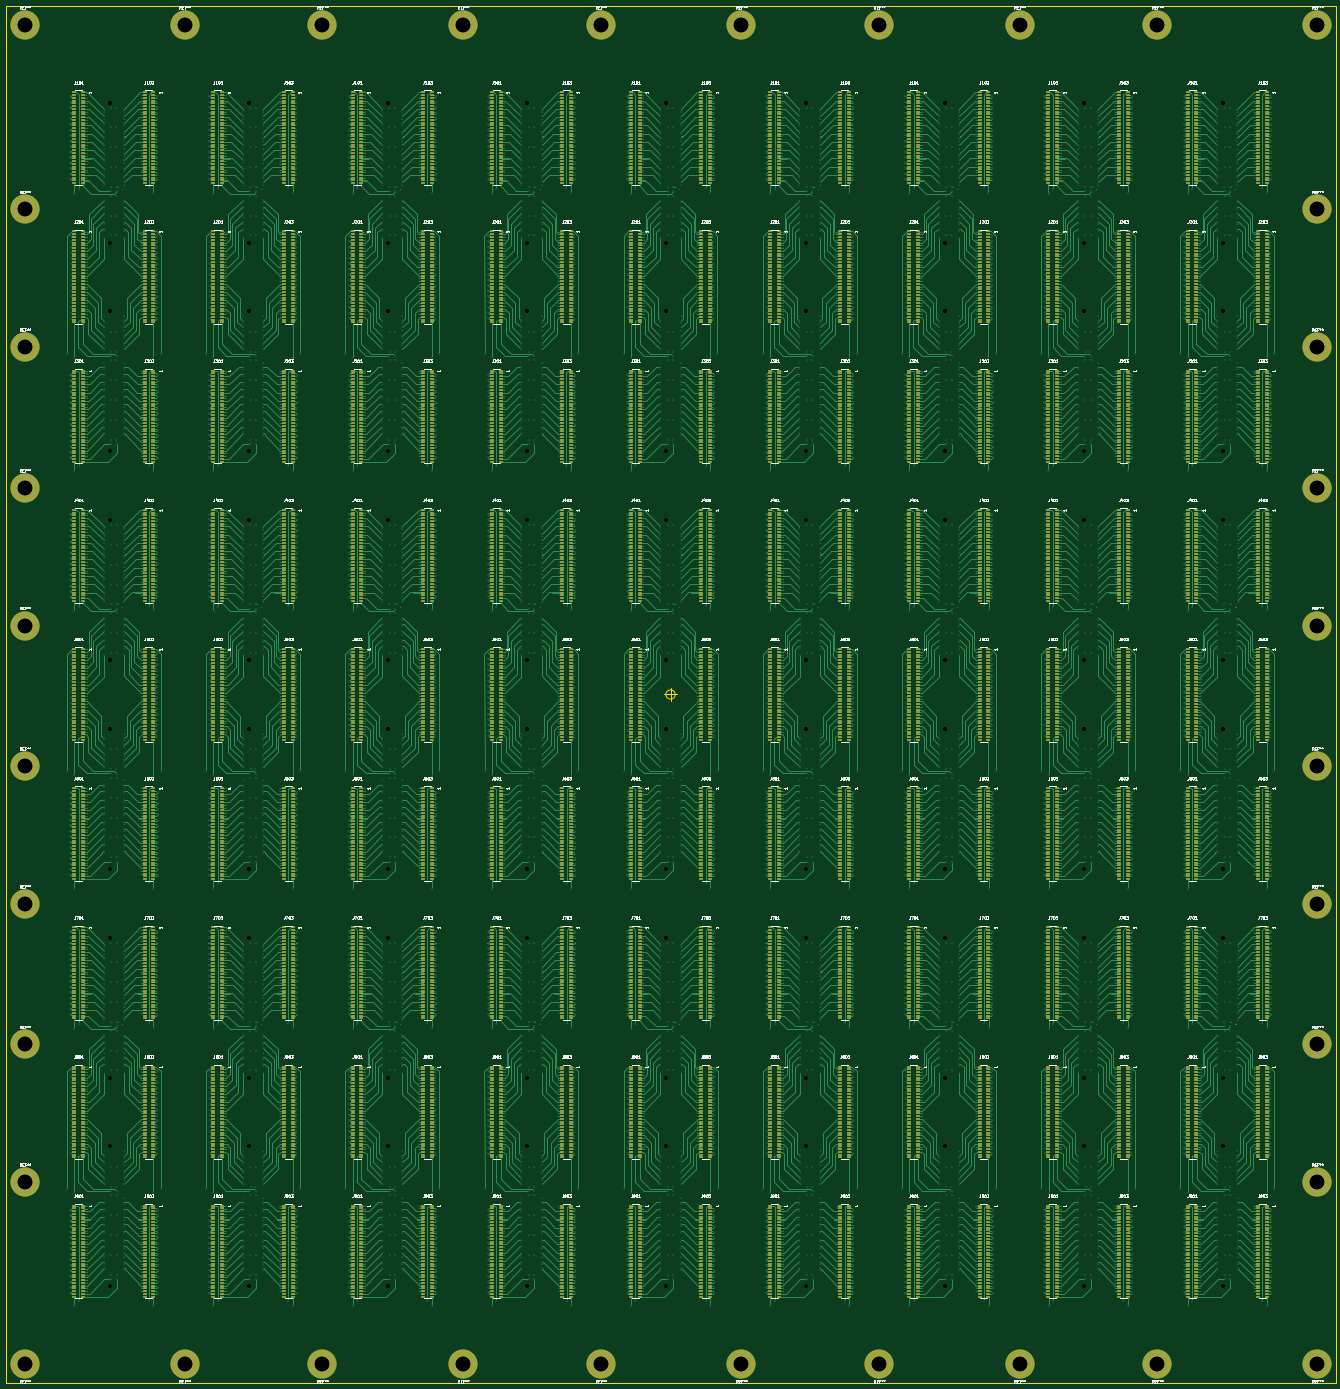
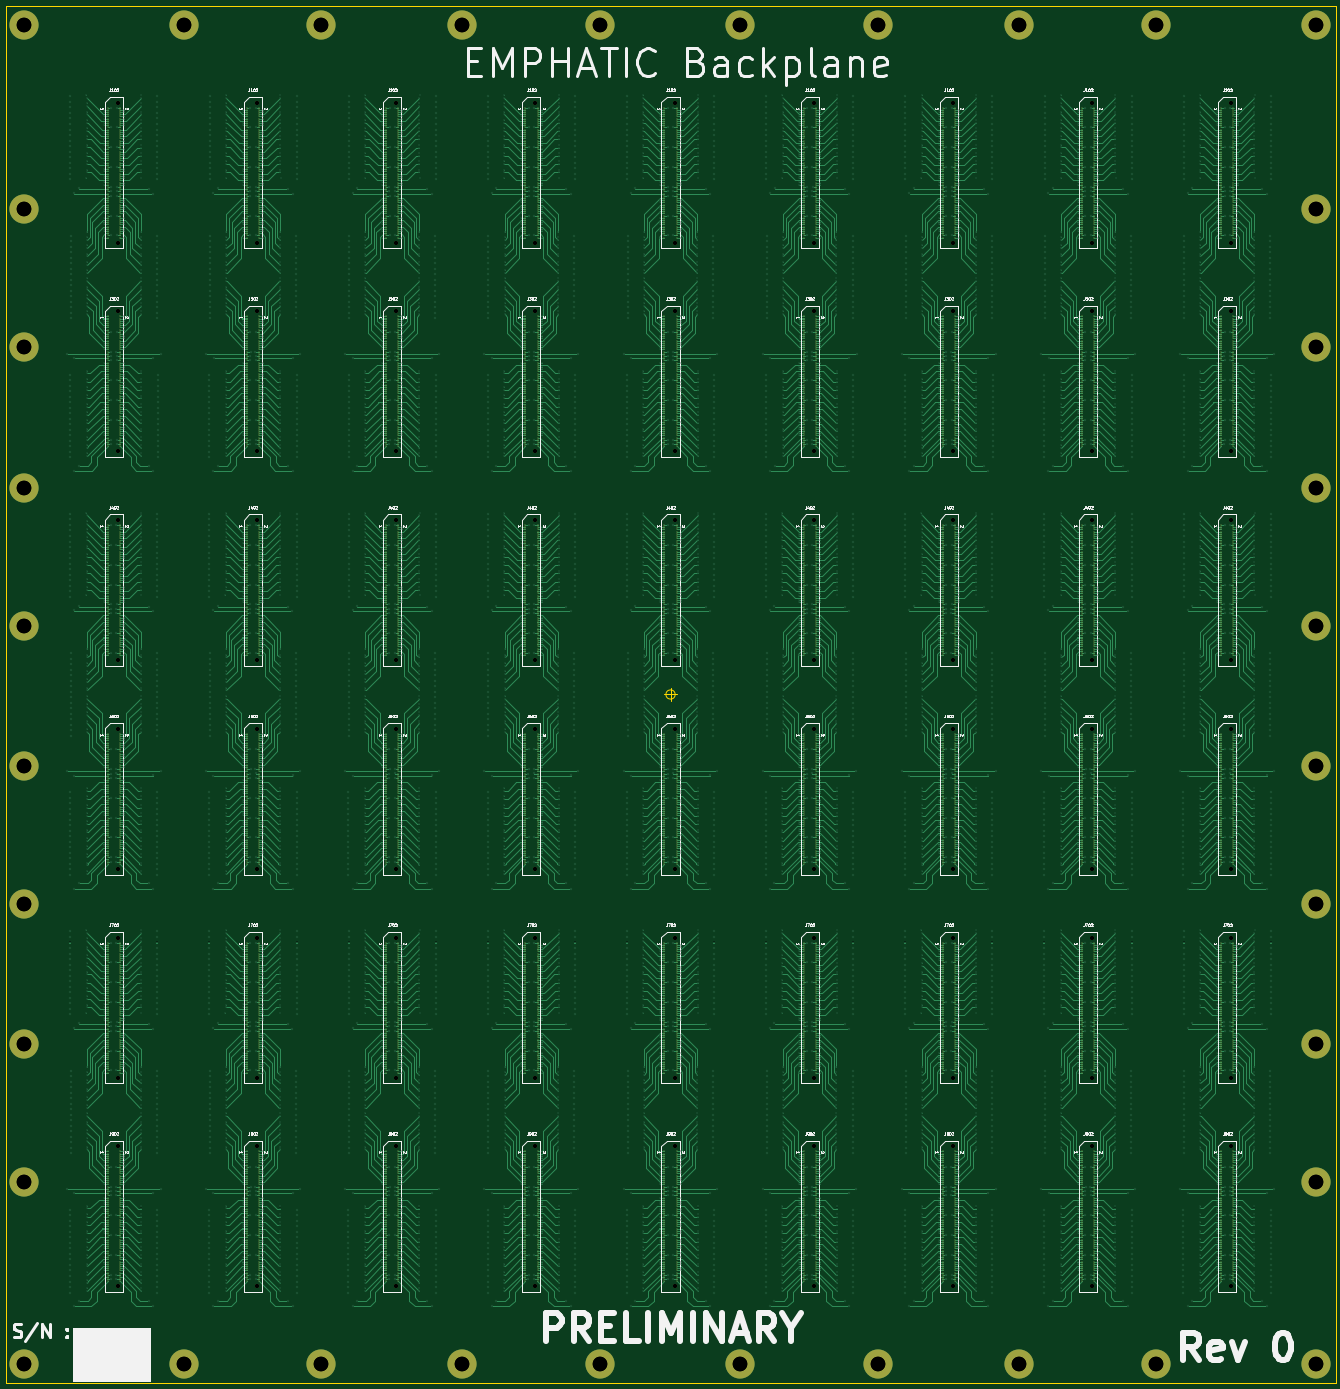
Circuit board: 10 layer files. Board 482.6 x 500.0 mm.
- bottom_copper: 9x9backplane-B_Cu.gbr (1672164 bytes)
- bottom_mask: 9x9backplane-B_Mask.gbr (172161 bytes)
- bottom_silk: 9x9backplane-B_SilkS.gbr (118596 bytes)
- outline: 9x9backplane-Edge_Cuts.gbr (862 bytes)
- top_copper: 9x9backplane-F_Cu.gbr (2464704 bytes)
- top_mask: 9x9backplane-F_Mask.gbr (292026 bytes)
- top_silk: 9x9backplane-F_SilkS.gbr (337369 bytes)
- drill: 9x9backplane-NPTH.drl (2169 bytes)
- drill: 9x9backplane-PTH.drl (181743 bytes)
- drill: 9x9backplane.drl (183526 bytes)

=== bottom_copper: 9x9backplane-B_Cu.gbr (1672164 bytes, source omitted) ===
=== bottom_mask: 9x9backplane-B_Mask.gbr (172161 bytes, source omitted) ===
=== bottom_silk: 9x9backplane-B_SilkS.gbr (118596 bytes, source omitted) ===
=== outline: 9x9backplane-Edge_Cuts.gbr ===
%TF.GenerationSoftware,KiCad,Pcbnew,5.1.10-88a1d61d58~88~ubuntu18.04.1*%
%TF.CreationDate,2021-06-09T13:35:36-04:00*%
%TF.ProjectId,9x9backplane,39783962-6163-46b7-906c-616e652e6b69,C*%
%TF.SameCoordinates,Original*%
%TF.FileFunction,Profile,NP*%
%FSLAX46Y46*%
G04 Gerber Fmt 4.6, Leading zero omitted, Abs format (unit mm)*
G04 Created by KiCad (PCBNEW 5.1.10-88a1d61d58~88~ubuntu18.04.1) date 2021-06-09 13:35:36*
%MOMM*%
%LPD*%
G01*
G04 APERTURE LIST*
%TA.AperFunction,Profile*%
%ADD10C,0.050000*%
%TD*%
G04 APERTURE END LIST*
D10*
X482600000Y-500000000D02*
X482600000Y0D01*
X0Y-500000000D02*
X482600000Y-500000000D01*
X0Y0D02*
X0Y-500000000D01*
X0Y0D02*
X482600000Y0D01*
X242966346Y-250000000D02*
G75*
G03*
X242966346Y-250000000I-1666666J0D01*
G01*
X238799680Y-250000000D02*
X243799680Y-250000000D01*
X241299680Y-247500000D02*
X241299680Y-252500000D01*
M02*

=== top_copper: 9x9backplane-F_Cu.gbr (2464704 bytes, source omitted) ===
=== top_mask: 9x9backplane-F_Mask.gbr (292026 bytes, source omitted) ===
=== top_silk: 9x9backplane-F_SilkS.gbr (337369 bytes, source omitted) ===
=== drill: 9x9backplane-NPTH.drl ===
M48
; DRILL file {KiCad 5.1.10-88a1d61d58~88~ubuntu18.04.1} date Wed Jun  9 13:35:41 2021
; FORMAT={-:-/ absolute / inch / decimal}
; #@! TF.CreationDate,2021-06-09T13:35:41-04:00
; #@! TF.GenerationSoftware,Kicad,Pcbnew,5.1.10-88a1d61d58~88~ubuntu18.04.1
; #@! TF.FileFunction,NonPlated,1,4,NPTH
FMAT,2
INCH
T1C0.0571
%
G90
G05
T1
X1.4882Y-1.3868
X1.4882Y-3.3868
X1.4882Y-4.3691
X1.4882Y-6.3691
X1.4882Y-7.3514
X1.4882Y-9.3514
X1.4882Y-10.3337
X1.4882Y-12.3337
X1.4882Y-13.3159
X1.4882Y-15.3159
X1.4882Y-16.2982
X1.4882Y-18.2982
X3.4764Y-1.3868
X3.4764Y-3.3868
X3.4764Y-4.3691
X3.4764Y-6.3691
X3.4764Y-7.3514
X3.4764Y-9.3514
X3.4764Y-10.3337
X3.4764Y-12.3337
X3.4764Y-13.3159
X3.4764Y-15.3159
X3.4764Y-16.2982
X3.4764Y-18.2982
X5.4646Y-1.3868
X5.4646Y-3.3868
X5.4646Y-4.3691
X5.4646Y-6.3691
X5.4646Y-7.3514
X5.4646Y-9.3514
X5.4646Y-10.3337
X5.4646Y-12.3337
X5.4646Y-13.3159
X5.4646Y-15.3159
X5.4646Y-16.2982
X5.4646Y-18.2982
X7.4527Y-1.3868
X7.4527Y-3.3868
X7.4527Y-4.3691
X7.4527Y-6.3691
X7.4527Y-7.3514
X7.4527Y-9.3514
X7.4527Y-10.3337
X7.4527Y-12.3337
X7.4527Y-13.3159
X7.4527Y-15.3159
X7.4527Y-16.2982
X7.4527Y-18.2982
X9.4409Y-1.3868
X9.4409Y-3.3868
X9.4409Y-4.3691
X9.4409Y-6.3691
X9.4409Y-7.3514
X9.4409Y-9.3514
X9.4409Y-10.3337
X9.4409Y-12.3337
X9.4409Y-13.3159
X9.4409Y-15.3159
X9.4409Y-16.2982
X9.4409Y-18.2982
X11.4291Y-1.3868
X11.4291Y-3.3868
X11.4291Y-4.3691
X11.4291Y-6.3691
X11.4291Y-7.3514
X11.4291Y-9.3514
X11.4291Y-10.3337
X11.4291Y-12.3337
X11.4291Y-13.3159
X11.4291Y-15.3159
X11.4291Y-16.2982
X11.4291Y-18.2982
X13.4173Y-1.3868
X13.4173Y-3.3868
X13.4173Y-4.3691
X13.4173Y-6.3691
X13.4173Y-7.3514
X13.4173Y-9.3514
X13.4173Y-10.3337
X13.4173Y-12.3337
X13.4173Y-13.3159
X13.4173Y-15.3159
X13.4173Y-16.2982
X13.4173Y-18.2982
X15.4055Y-1.3868
X15.4055Y-3.3868
X15.4055Y-4.3691
X15.4055Y-6.3691
X15.4055Y-7.3514
X15.4055Y-9.3514
X15.4055Y-10.3337
X15.4055Y-12.3337
X15.4055Y-13.3159
X15.4055Y-15.3159
X15.4055Y-16.2982
X15.4055Y-18.2982
X17.3937Y-1.3868
X17.3937Y-3.3868
X17.3937Y-4.3691
X17.3937Y-6.3691
X17.3937Y-7.3514
X17.3937Y-9.3514
X17.3937Y-10.3337
X17.3937Y-12.3337
X17.3937Y-13.3159
X17.3937Y-15.3159
X17.3937Y-16.2982
X17.3937Y-18.2982
T0
M30

=== drill: 9x9backplane-PTH.drl (181743 bytes, source omitted) ===
=== drill: 9x9backplane.drl (183526 bytes, source omitted) ===
